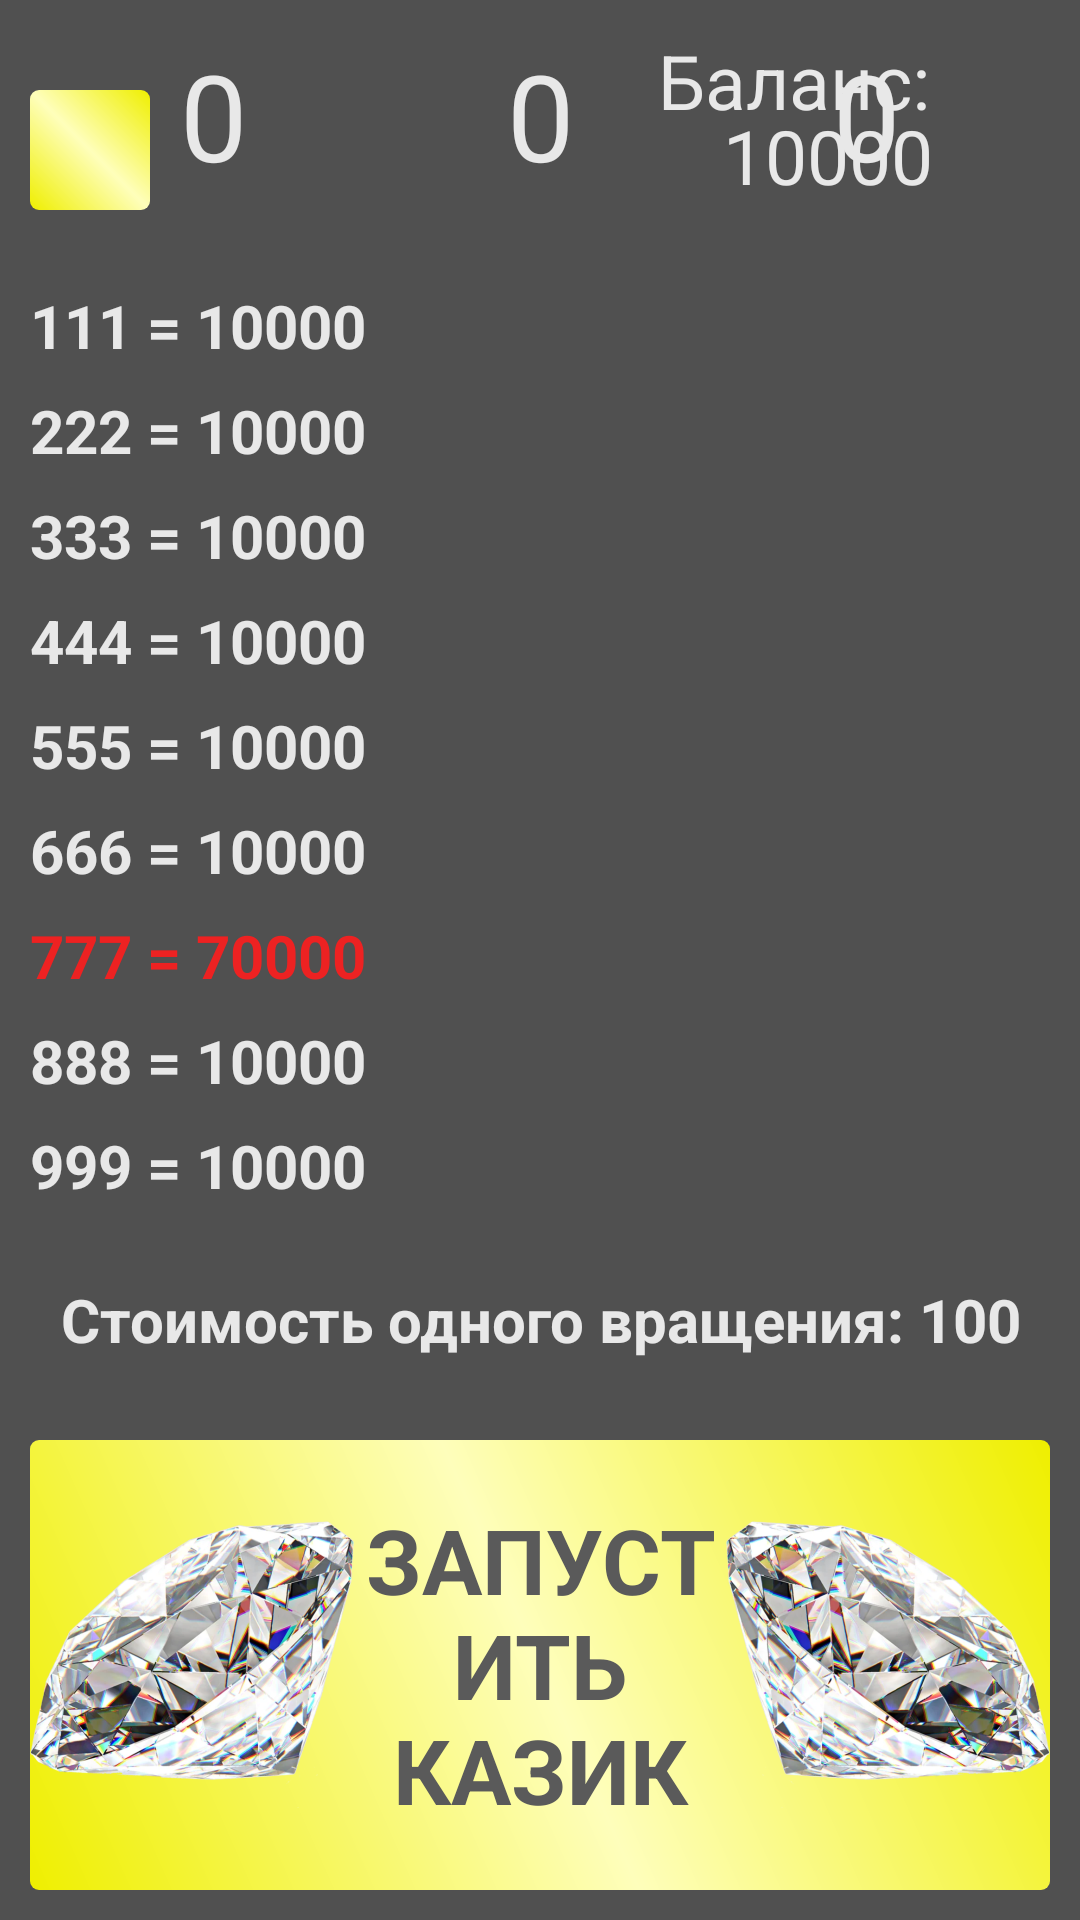

Layout XML and referenced resources for this Android screen:
<!-- AndroidManifest.xml: application theme Theme.Kazik -->
<!-- res/layout/activity_rulet.xml -->
<?xml version="1.0" encoding="utf-8"?>
<RelativeLayout xmlns:android="http://schemas.android.com/apk/res/android"
    xmlns:app="http://schemas.android.com/apk/res-auto"
    xmlns:tools="http://schemas.android.com/tools"
    android:layout_width="match_parent"
    android:layout_height="match_parent"
    tools:context=".RuletActivity"
    android:background="@color/backgroud">


    <TextView
        android:id="@+id/price"
        android:layout_width="match_parent"
        android:layout_height="30dp"
        android:layout_above="@+id/my_button"
        android:layout_marginBottom="15dp"
        android:text="@string/price"
        android:textStyle="bold"
        android:gravity="center"
        android:textColor="@color/text_color"
        android:textSize="20dp" />

    <TextView
        android:id="@+id/odin"
        android:layout_width="300dp"
        android:layout_height="30dp"
        android:layout_above="@+id/dva"
        android:layout_marginBottom="5dp"
        android:text="111 = 10000"
        android:layout_marginStart="10dp"
        android:textColor="@color/text_color"
        android:textSize="20dp"
        android:textStyle="bold" />
    <TextView
        android:id="@+id/dva"
        android:layout_width="300dp"
        android:layout_height="30dp"
        android:layout_above="@+id/tri"
        android:layout_marginBottom="5dp"
        android:text="222 = 10000"
        android:layout_marginStart="10dp"
        android:textColor="@color/text_color"
        android:textSize="20dp"
        android:textStyle="bold" />
    <TextView
        android:id="@+id/tri"
        android:layout_width="300dp"
        android:layout_height="30dp"
        android:layout_above="@+id/chetire"
        android:layout_marginBottom="5dp"
        android:text="333 = 10000"
        android:layout_marginStart="10dp"
        android:textColor="@color/text_color"
        android:textSize="20dp"
        android:textStyle="bold" />
    <TextView
        android:id="@+id/chetire"
        android:layout_width="300dp"
        android:layout_height="30dp"
        android:layout_above="@+id/pyt"
        android:layout_marginBottom="5dp"
        android:text="444 = 10000"
        android:layout_marginStart="10dp"
        android:textColor="@color/text_color"
        android:textSize="20dp"
        android:textStyle="bold" />
    <TextView
        android:id="@+id/pyt"
        android:layout_width="300dp"
        android:layout_height="30dp"
        android:layout_above="@+id/shest"
        android:layout_marginBottom="5dp"
        android:text="555 = 10000"
        android:layout_marginStart="10dp"
        android:textColor="@color/text_color"
        android:textSize="20dp"
        android:textStyle="bold" />
    <TextView
        android:id="@+id/shest"
        android:layout_width="300dp"
        android:layout_height="30dp"
        android:layout_above="@+id/sem"
        android:layout_marginBottom="5dp"
        android:text="666 = 10000"
        android:layout_marginStart="10dp"
        android:textColor="@color/text_color"
        android:textSize="20dp"
        android:textStyle="bold" />
    <TextView
        android:id="@+id/sem"
        android:layout_width="300dp"
        android:layout_height="30dp"
        android:layout_above="@+id/vosem"
        android:layout_marginBottom="5dp"
        android:text="777 = 70000"
        android:layout_marginStart="10dp"
        android:textColor="@color/text_red"
        android:textSize="20dp"
        android:textStyle="bold" />
    <TextView
        android:id="@+id/vosem"
        android:layout_width="300dp"
        android:layout_height="30dp"
        android:layout_above="@+id/devyt"
        android:layout_marginBottom="5dp"
        android:text="888 = 10000"
        android:layout_marginStart="10dp"
        android:textColor="@color/text_color"
        android:textSize="20dp"
        android:textStyle="bold" />
    <TextView
        android:id="@+id/devyt"
        android:layout_width="300dp"
        android:layout_height="30dp"
        android:layout_above="@+id/price"
        android:layout_marginBottom="20dp"
        android:text="999 = 10000"
        android:layout_marginStart="10dp"
        android:textColor="@color/text_color"
        android:textSize="20dp"
        android:textStyle="bold" />

    <TextView
        android:id="@+id/Text_2"
        android:layout_width="20dp"
        android:layout_height="wrap_content"
        android:layout_marginBottom="30dp"
        android:layout_marginStart="0dp"
        android:layout_marginTop="187dp"
        android:layout_marginEnd="0dp"
        android:layout_toStartOf="@+id/Text_3"
        android:layout_toEndOf="@+id/Text_1"
        android:gravity="center"
        android:text="@string/defolt"
        android:layout_above="@+id/odin"
        android:textColor="@color/text_color"
        android:textSize="40sp" />

    <TextView
        android:id="@+id/Text_1"
        android:layout_width="wrap_content"
        android:layout_height="wrap_content"
        android:layout_alignParentStart="true"
        android:layout_marginBottom="30dp"
        android:layout_marginStart="60dp"
        android:layout_marginTop="187dp"
        android:gravity="center"
        android:text="@string/defolt"
        android:layout_above="@+id/odin"
        android:textColor="@color/text_color"
        android:textSize="40sp" />

    <TextView
        android:id="@+id/Text_3"
        android:layout_width="wrap_content"
        android:layout_height="wrap_content"
        android:layout_alignParentEnd="true"
        android:layout_marginBottom="30dp"
        android:layout_marginTop="187dp"
        android:layout_marginEnd="60dp"
        android:gravity="center"
        android:text="@string/defolt"
        android:layout_above="@+id/odin"
        android:textColor="@color/text_color"
        android:textSize="40sp" />

    <TextView
        android:id="@+id/my_button"
        android:layout_width="match_parent"
        android:layout_height="150dp"
        android:layout_alignParentStart="true"
        android:layout_alignParentEnd="true"
        android:layout_alignParentBottom="true"
        android:layout_marginStart="10dp"
        android:layout_marginTop="10dp"
        android:layout_marginEnd="10dp"
        android:layout_marginBottom="10dp"
        android:onClick="Vichislenia"
        android:text="@string/button_start"
        android:drawableLeft="@mipmap/ic_crystal_foreground"
        android:drawableRight="@mipmap/ic_crystal_reverse_foreground"
        android:textSize="30sp"
        android:textStyle="bold"
        android:background="@drawable/style_cigan"
        android:gravity="center"
        android:textAllCaps="true"
        android:textColor="#5A5A5A"/>


    <TextView
        android:id="@+id/Text_4"
        android:layout_width="138dp"
        android:layout_height="56dp"
        android:layout_below="@+id/Balance"
        android:layout_alignParentEnd="true"
        android:layout_marginTop="-20dp"
        android:layout_marginEnd="15dp"
        android:gravity="center"
        android:text="10000"
        android:textColor="@color/text_color"
        android:textSize="25sp" />

    <TextView
        android:id="@+id/Balance"
        android:layout_width="wrap_content"
        android:layout_height="wrap_content"
        android:layout_alignParentTop="true"
        android:layout_alignParentEnd="true"
        android:layout_marginTop="10dp"
        android:layout_marginEnd="50dp"
        android:text="@string/balance"
        android:textColor="@color/text_color"
        android:textSize="25sp" />


    <TextView
        android:id="@+id/back"
        android:layout_width="40dp"
        android:layout_height="40dp"
        android:layout_alignParentStart="true"
        android:layout_alignParentTop="true"
        android:layout_marginStart="10dp"
        android:layout_marginTop="30dp"
        android:onClick="goToBack"
        tools:ignore="SpeakableTextPresentCheck,TouchTargetSizeCheck"
        android:background="@drawable/style_cigan"
        android:foreground="@drawable/baseline_arrow_back_24"
        android:textSize="18dp"
        android:textStyle="bold"
        android:gravity="center"/>


</RelativeLayout>
<!-- resources referenced by this layout -->
<resources>
  <color name="backgroud">#505050</color>
  <color name="text_color">#E8E8E8</color>
  <color name="text_red">#ED2222</color>
  <!-- drawable baseline_arrow_back_24 (drawable) -->
  <vector android:autoMirrored="true" android:height="24dp"
      android:tint="#5A5A5A" android:viewportHeight="24"
      android:viewportWidth="24" android:width="24dp" xmlns:android="http://schemas.android.com/apk/res/android">
      <path android:fillColor="@android:color/white" android:pathData="M20,11H7.83l5.59,-5.59L12,4l-8,8 8,8 1.41,-1.41L7.83,13H20v-2z"/>
  </vector>
  <!-- drawable style_cigan (drawable) -->
  <?xml version="1.0" encoding="UTF-8"?>
  <shape xmlns:android="http://schemas.android.com/apk/res/android" >
      <gradient
          android:angle="45"
          android:endColor="#FFEFEF00"
          android:centerColor="#FFFEFEBB"
          android:startColor="#FFEFEF00" />
      <corners android:radius="3dp" />
  
  
  </shape>
  <!-- mipmap ic_crystal_foreground: png bitmap (mipmap-hdpi, 50894 bytes) -->
  <!-- mipmap ic_crystal_reverse_foreground: png bitmap (mipmap-hdpi, 50965 bytes) -->
  <string name="balance">Баланс:</string>
  <string name="button_start">Запустить казик</string>
  <string name="defolt" translatable="false">0</string>
  <string name="price">Стоимость одного вращения: 100</string>
  <style name="Theme.Kazik" parent="Theme.MaterialComponents.DayNight.NoActionBar">
          
          <item name="colorPrimary">@color/purple_500</item>
          <item name="colorPrimaryVariant">@color/purple_700</item>
          <item name="colorOnPrimary">@color/white</item>
          <item name="statusBarBackground">@color/backgroud</item>
          
          <item name="colorSecondary">@color/teal_200</item>
          <item name="colorSecondaryVariant">@color/teal_700</item>
          <item name="colorOnSecondary">@color/black</item>
          
          <item name="android:statusBarColor">?attr/statusBarBackground</item>
          
      </style>
  <color name="purple_500">#FF6200EE</color>
  <color name="purple_700">#FF3700B3</color>
  <color name="white">#FFFFFFFF</color>
  <color name="teal_200">#FF03DAC5</color>
  <color name="teal_700">#FF018786</color>
  <color name="black">#FF000000</color>
</resources>
